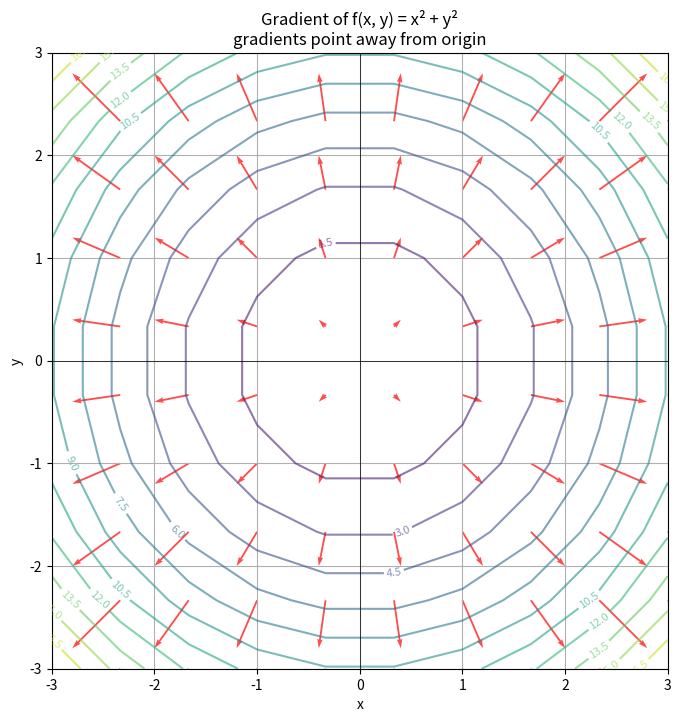
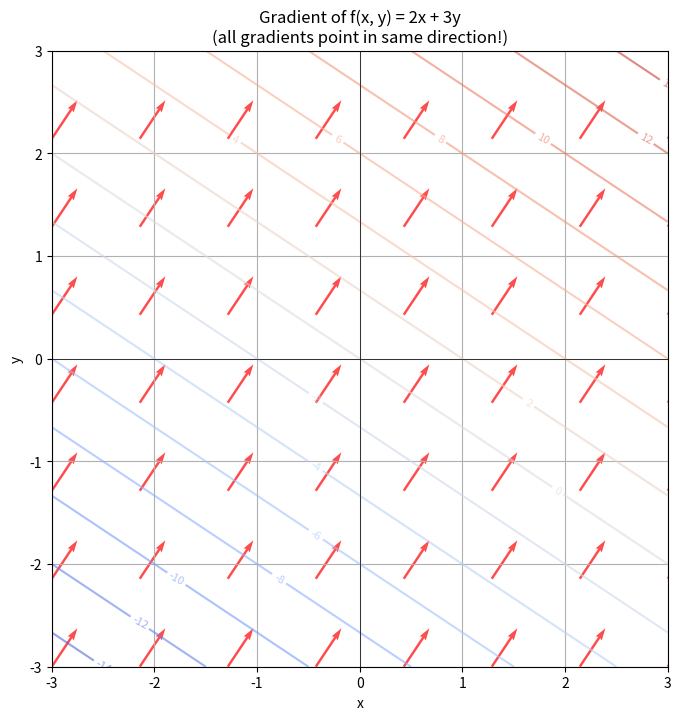
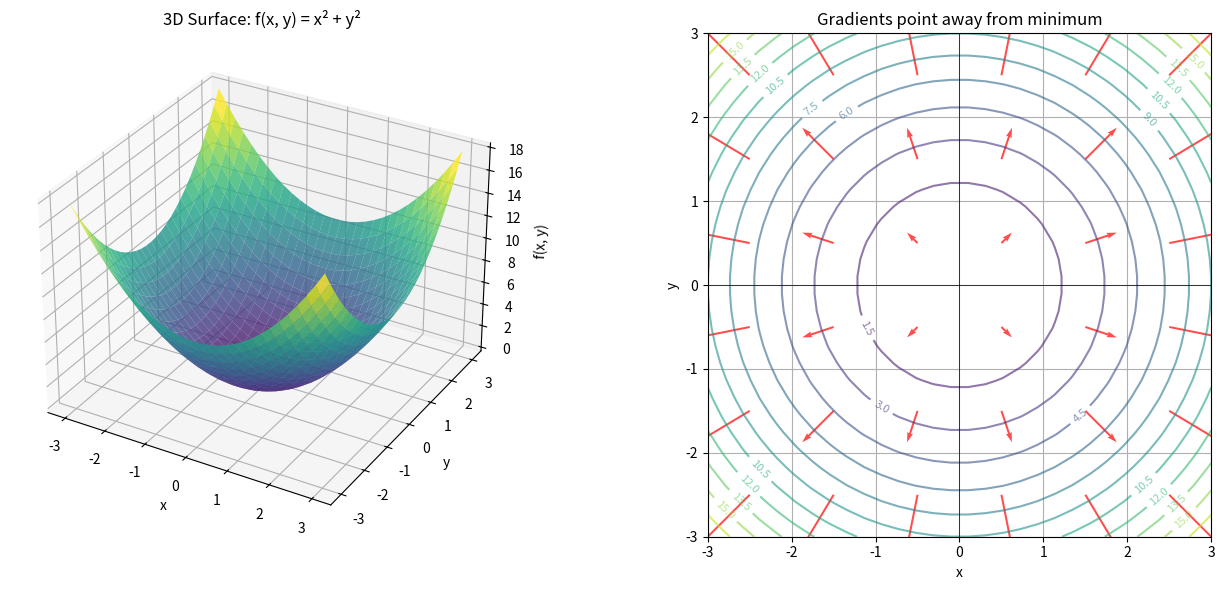
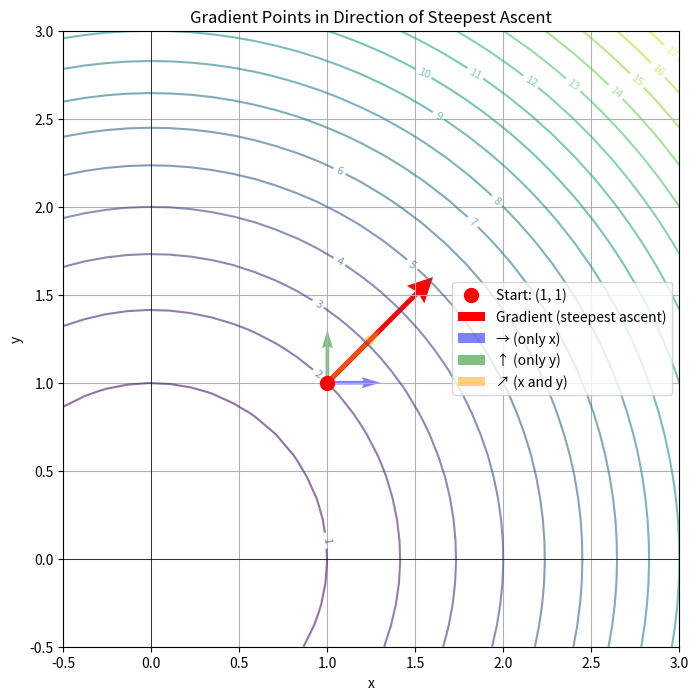
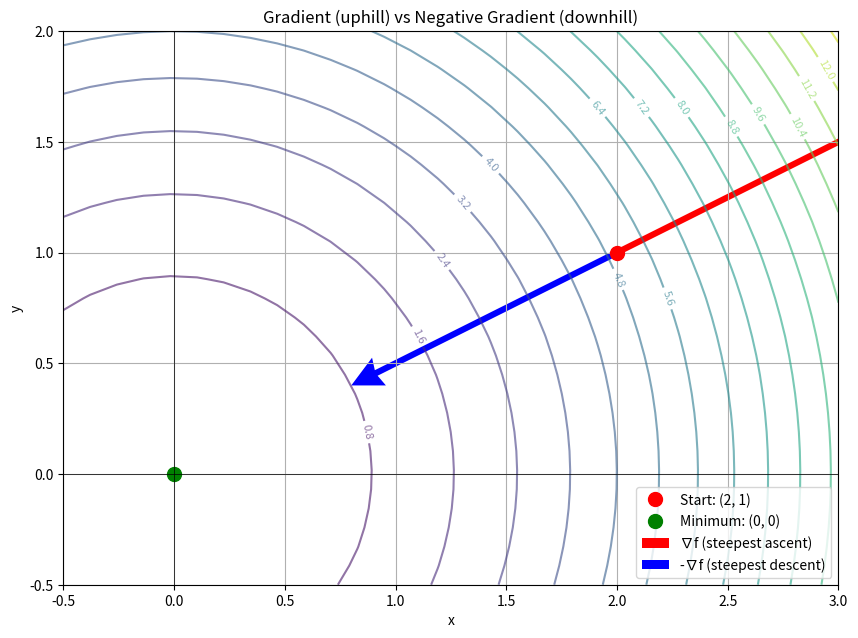
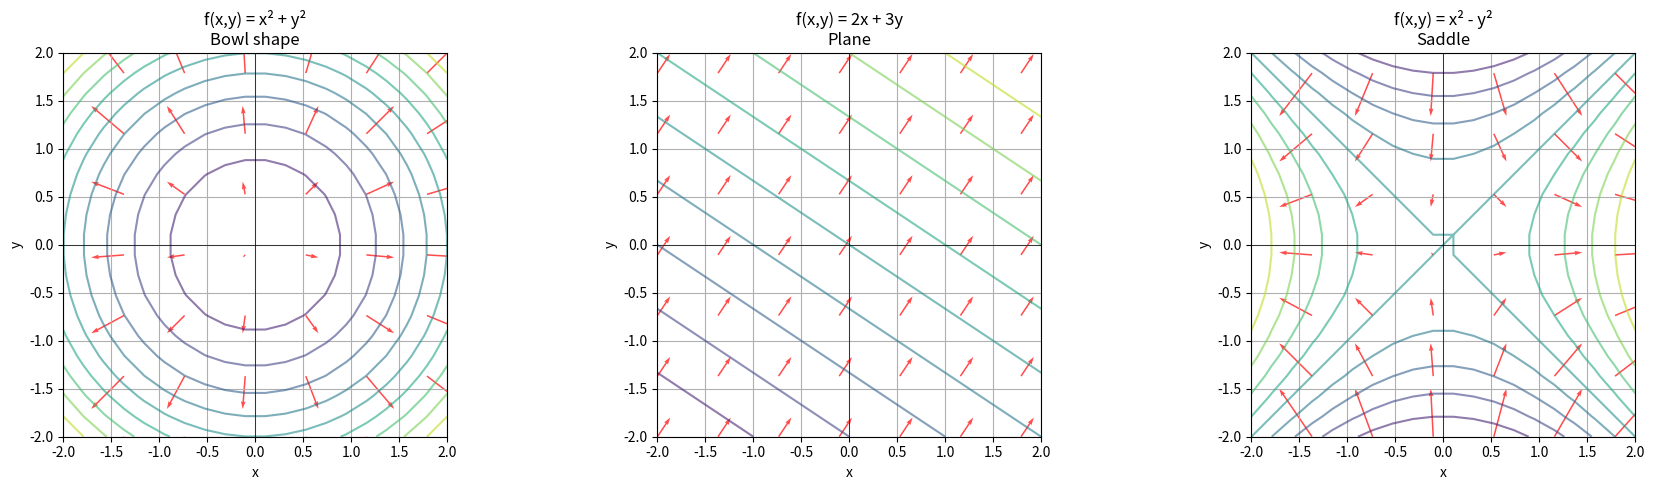

Source code (Python) for these figures, in order:
# Converted from 4-gradients-examples.ipynb

# ======================================================================
# # Gradients in Python
# ======================================================================

# ======================================================================
# Gradients are like derivatives, but for functions with multiple variables! The gradient points in the direction of steepest ascent (biggest increase). Think of it as a multi-dimensional slope!
# ======================================================================

# %%
import numpy as np
import matplotlib.pyplot as plt
from matplotlib import cm

# ======================================================================
# ## what is a gradients?
# ======================================================================

# ======================================================================
# For a function f(x, y), the gradients is ∇f = [∂f/∂x, ∂f/∂y]. It's a vector that tells you direction of steepest increase and how steep it is!
# ======================================================================

# %%
# Example: f(x, y) = x² + y²
# The gradient is: ∇f = [2x, 2y]
# At point (1, 1), the gradient is [2, 2]

def f(x, y):
    return x**2 + y**2

def gradient_f(x, y):
    """Gradient of f(x, y) = x² + y² is [2x, 2y]"""
    return np.array([2*x, 2*y])

# Check gradient at different points
points = [(0, 0), (1, 0), (1, 1), (2, 1)]
print("Point (x, y) | Function value | Gradient [∂f/∂x, ∂f/∂y]")
print("-" * 65)
for x, y in points:
    val = f(x, y)
    grad = gradient_f(x, y)
    print(f"({x}, {y})      | f = {val:3d}        | ∇f = [{grad[0]:3.1f}, {grad[1]:3.1f}]")

# Visualize gradient vectors
x = np.linspace(-3, 3, 10)
y = np.linspace(-3, 3, 10)
X, Y = np.meshgrid(x, y)

# Calculate gradients at each point (handle both scalar and array inputs)
U = 2 * X
V = 2 * Y

# Calculate function values for contour
Z = f(X, Y)

fig, ax = plt.subplots(figsize=(10, 8))

# Plot contour lines
contour = ax.contour(X, Y, Z, levels=15, cmap='viridis', alpha=0.6)
ax.clabel(contour, inline=True, fontsize=8)

# Plot gradient vectors
ax.quiver(X, Y, U, V, angles='xy', scale_units='xy', scale=10, 
          color='r', width=0.003, alpha=0.7)

ax.set_xlabel('x')
ax.set_ylabel('y')
ax.set_title('Gradient of f(x, y) = x² + y²\ngradients point away from origin')
ax.set_aspect('equal')
ax.grid(True)
plt.axhline(y=0, color='k', linewidth=0.5)
plt.axvline(x=0, color='k', linewidth=0.5)
plt.show()

# ======================================================================
# ##  Simple Linear Function Gradient
# ======================================================================

# ======================================================================
# For f(x, y) = 2x + 3y, the gradient is constant: ∇f = [2, 3] This means the slope is the same everywhere!
# ======================================================================

# %%
# Example: f(x, y) = 2x + 3y
# Gradient: ∇f = [2, 3] (constant everywhere!)

def f(x, y):
    return 2*x + 3*y

def gradient_f(x, y):
    """Gradient is always [2, 3]"""
    return np.array([2, 3])

# Check at different points
points = [(0, 0), (1, 1), (2, 0), (-1, 2)]
print("Point (x, y) | Function value | Gradient")
print("-" * 50)
for x, y in points:
    val = f(x, y)
    grad = gradient_f(x, y)
    print(f"({x:3d}, {y:3d})   | f = {val:3d}      | ∇f = {grad}")

# Visualize
x = np.linspace(-3, 3, 8)
y = np.linspace(-3, 3, 8)
X, Y = np.meshgrid(x, y)

# Gradient is constant
U = np.full_like(X, 2)
V = np.full_like(Y, 3)
Z = f(X, Y)

fig, ax = plt.subplots(figsize=(10, 8))

# Plot contour lines
contour = ax.contour(X, Y, Z, levels=15, cmap='coolwarm', alpha=0.6)
ax.clabel(contour, inline=True, fontsize=8)

# Plot gradient vectors (all pointing in same direction!)
ax.quiver(X, Y, U, V, angles='xy', scale_units='xy', scale=8, 
          color='r', width=0.004, alpha=0.7)

ax.set_xlabel('x')
ax.set_ylabel('y')
ax.set_title('Gradient of f(x, y) = 2x + 3y\n(all gradients point in same direction!)')
ax.set_aspect('equal')
ax.grid(True)
plt.axhline(y=0, color='k', linewidth=0.5)
plt.axvline(x=0, color='k', linewidth=0.5)
plt.show()

# %%
# Example: f(x, y) = x² + y² (bowl shape)
def f(x, y):
    return x**2 + y**2

def gradient_f(x, y):
    return np.array([2*x, 2*y])

# Calculate gradient magnitude
def gradient_magnitude(x, y):
    grad = gradient_f(x, y)
    return np.sqrt(grad[0]**2 + grad[1]**2)

# Check at different points
points = [(0, 0), (1, 0), (1, 1), (2, 0), (2, 2)]
print("Point (x, y) | Function | Gradient    | Gradient Magnitude")
print("-" * 65)
for x, y in points:
    val = f(x, y)
    grad = gradient_f(x, y)
    mag = gradient_magnitude(x, y)
    print(f"({x}, {y})      | f = {val:3d} | [{grad[0]:3.1f}, {grad[1]:3.1f}] | |∇f| = {mag:.2f}")

# Visualize with 3D surface
x = np.linspace(-3, 3, 30)
y = np.linspace(-3, 3, 30)
X, Y = np.meshgrid(x, y)
Z = f(X, Y)

# Gradient vectors
x_grad = np.linspace(-2.5, 2.5, 6)
y_grad = np.linspace(-2.5, 2.5, 6)
X_grad, Y_grad = np.meshgrid(x_grad, y_grad)
U_grad = 2 * X_grad
V_grad = 2 * Y_grad

fig = plt.figure(figsize=(14, 6))

# 3D surface plot
ax1 = fig.add_subplot(121, projection='3d')
surf = ax1.plot_surface(X, Y, Z, cmap='viridis', alpha=0.8)
ax1.set_xlabel('x')
ax1.set_ylabel('y')
ax1.set_zlabel('f(x, y)')
ax1.set_title('3D Surface: f(x, y) = x² + y²')

# 2D contour with gradients
ax2 = fig.add_subplot(122)
contour = ax2.contour(X, Y, Z, levels=15, cmap='viridis', alpha=0.6)
ax2.clabel(contour, inline=True, fontsize=8)
ax2.quiver(X_grad, Y_grad, U_grad, V_grad, angles='xy', scale_units='xy', scale=8, 
           color='r', width=0.004, alpha=0.7)
ax2.set_xlabel('x')
ax2.set_ylabel('y')
ax2.set_title('Gradients point away from minimum')
ax2.set_aspect('equal')
ax2.grid(True)
ax2.axhline(y=0, color='k', linewidth=0.5)
ax2.axvline(x=0, color='k', linewidth=0.5)

plt.tight_layout()
plt.show()

# ======================================================================
# ## Gradient Direction: Steepest Ascent
# ======================================================================

# ======================================================================
# The gradient always points in the direction of steepest increase! Following the gradient = going uphill the fastest way.
# ======================================================================

# %%
# Example: f(x, y) = x² + y²
# At point (1, 1), the gradient is [2, 2]
# This means: increase x AND y to go uphill fastest!

def f(x, y):
    return x**2 + y**2

def gradient_f(x, y):
    return np.array([2*x, 2*y])

# Starting point
x0, y0 = 1, 1
grad = gradient_f(x0, y0)

print(f"At point ({x0}, {y0}):")
print(f"Function value: f({x0}, {y0}) = {f(x0, y0)}")
print(f"Gradient: ∇f = [{grad[0]}, {grad[1]}]")
print(f"\nThe gradient points in direction [{grad[0]}, {grad[1]}]")
print(f"This means: increase x by {grad[0]} AND y by {grad[1]} for steepest ascent!")

# Visualize
x = np.linspace(-0.5, 3, 30)
y = np.linspace(-0.5, 3, 30)
X, Y = np.meshgrid(x, y)
Z = f(X, Y)

fig, ax = plt.subplots(figsize=(10, 8))

# Plot contour
contour = ax.contour(X, Y, Z, levels=20, cmap='viridis', alpha=0.6)
ax.clabel(contour, inline=True, fontsize=8)

# Mark starting point
ax.plot(x0, y0, 'ro', markersize=10, label=f'Start: ({x0}, {y0})')

# Draw gradient vector (scaled for visibility)
scale = 0.3
ax.quiver(x0, y0, grad[0]*scale, grad[1]*scale, 
          angles='xy', scale_units='xy', scale=1, 
          color='r', width=0.008, label='Gradient (steepest ascent)',
          headwidth=5, headlength=5)

# Show some other directions for comparison
directions = [
    ([1, 0], 'b', '→ (only x)'),
    ([0, 1], 'g', '↑ (only y)'),
    ([1, 1], 'orange', '↗ (x and y)'),
]

for dir_vec, color, label in directions:
    ax.quiver(x0, y0, dir_vec[0]*scale, dir_vec[1]*scale,
               angles='xy', scale_units='xy', scale=1,
               color=color, width=0.006, alpha=0.5, label=label)

ax.set_xlabel('x')
ax.set_ylabel('y')
ax.set_title('Gradient Points in Direction of Steepest Ascent')
ax.set_aspect('equal')
ax.grid(True)
ax.legend()
plt.axhline(y=0, color='k', linewidth=0.5)
plt.axvline(x=0, color='k', linewidth=0.5)
plt.show()

print("\nNotice: The gradient direction gives the steepest path uphill!")

# ======================================================================
# ## Negative Gradient: Steepest Descent
# ======================================================================

# ======================================================================
# The negative gradient (-∇f) points in the direction of steepest decrease! Following -∇f = going downhill the fastest way. Used in optimization!
# ======================================================================

# %%
# Example: f(x, y) = x² + y²
# At point (2, 1), gradient is [4, 2] (points uphill)
# Negative gradient is [-4, -2] (points downhill to minimum)

def f(x, y):
    return x**2 + y**2

def gradient_f(x, y):
    return np.array([2*x, 2*y])

# Starting point
x0, y0 = 2, 1
grad = gradient_f(x0, y0)
neg_grad = -grad

print(f"At point ({x0}, {y0}):")
print(f"Function value: f({x0}, {y0}) = {f(x0, y0)}")
print(f"Gradient (uphill): ∇f = [{grad[0]}, {grad[1]}]")
print(f"Negative gradient (downhill): -∇f = [{neg_grad[0]}, {neg_grad[1]}]")
print(f"\nFollowing -∇f takes us toward the minimum at (0, 0)!")

# Visualize
x = np.linspace(-0.5, 3, 30)
y = np.linspace(-0.5, 2, 30)
X, Y = np.meshgrid(x, y)
Z = f(X, Y)

fig, ax = plt.subplots(figsize=(10, 8))

# Plot contour
contour = ax.contour(X, Y, Z, levels=20, cmap='viridis', alpha=0.6)
ax.clabel(contour, inline=True, fontsize=8)

# Mark starting point and minimum
ax.plot(x0, y0, 'ro', markersize=10, label=f'Start: ({x0}, {y0})')
ax.plot(0, 0, 'go', markersize=10, label='Minimum: (0, 0)')

# Draw gradient (uphill)
scale = 0.3
ax.quiver(x0, y0, grad[0]*scale, grad[1]*scale,
          angles='xy', scale_units='xy', scale=1,
          color='r', width=0.008, label='∇f (steepest ascent)',
          headwidth=5, headlength=5)

# Draw negative gradient (downhill)
ax.quiver(x0, y0, neg_grad[0]*scale, neg_grad[1]*scale,
          angles='xy', scale_units='xy', scale=1,
          color='b', width=0.008, label='-∇f (steepest descent)',
          headwidth=5, headlength=5)

ax.set_xlabel('x')
ax.set_ylabel('y')
ax.set_title('Gradient (uphill) vs Negative Gradient (downhill)')
ax.set_aspect('equal')
ax.grid(True)
ax.legend()
plt.axhline(y=0, color='k', linewidth=0.5)
plt.axvline(x=0, color='k', linewidth=0.5)
plt.show()

print("\nFollowing -∇f (negative gradient) finds the minimum!")
print("This is the idea behind gradient descent optimization!")

# %%
# Compare different functions
x_plot = np.linspace(-2, 2, 20)
y_plot = np.linspace(-2, 2, 20)
X, Y = np.meshgrid(x_plot, y_plot)

fig, axes = plt.subplots(1, 3, figsize=(18, 5))

# Function 1: f(x,y) = x² + y²
Z1 = X**2 + Y**2
U1 = 2 * X
V1 = 2 * Y

# Function 2: f(x,y) = 2x + 3y
Z2 = 2*X + 3*Y
U2 = np.full_like(X, 2)
V2 = np.full_like(Y, 3)

# Function 3: f(x,y) = x² - y²
Z3 = X**2 - Y**2
U3 = 2 * X
V3 = -2 * Y

functions = [
    (Z1, U1, V1, 'f(x,y) = x² + y²', 'Bowl shape', 8),
    (Z2, U2, V2, 'f(x,y) = 2x + 3y', 'Plane', 15),
    (Z3, U3, V3, 'f(x,y) = x² - y²', 'Saddle', 8),
]

for idx, (Z, U, V, title, desc, scale) in enumerate(functions):
    # Subsample for cleaner visualization
    step = 3
    X_sub = X[::step, ::step]
    Y_sub = Y[::step, ::step]
    U_sub = U[::step, ::step]
    V_sub = V[::step, ::step]
    
    # Plot contour
    contour = axes[idx].contour(X, Y, Z, levels=10, cmap='viridis', alpha=0.6)
    
    # Plot gradient vectors
    axes[idx].quiver(X_sub, Y_sub, U_sub, V_sub, 
                     angles='xy', scale_units='xy', scale=scale,
                     color='r', width=0.004, alpha=0.7)
    
    axes[idx].set_xlabel('x')
    axes[idx].set_ylabel('y')
    axes[idx].set_title(f'{title}\n{desc}')
    axes[idx].set_aspect('equal')
    axes[idx].grid(True)
    axes[idx].axhline(y=0, color='k', linewidth=0.5)
    axes[idx].axvline(x=0, color='k', linewidth=0.5)

plt.tight_layout()
plt.show()

print("\nNotice how gradients point in different directions for different functions!")

# ======================================================================
# ## Key Takeaways
# ======================================================================

# ======================================================================
# **what gradients are:**
# 
# - Multivariable generalization of derivatives
# - Vector of partial derivatives: ∇f = [∂f/∂x, ∂f/∂y]
# - points indiretion of steepest increase
# ======================================================================

# ======================================================================
# **Important properties:**
# 
# - **Direction:** Points where function increases fastest
# - **Magnitude:** How steep the increase is
# - **Negative gradient:** Points where function decreases fastest
# - **At minimum/maximum:** Gradient = [0, 0] (flat point)
# ======================================================================

# ======================================================================
# **Key operations:**
# 
# - **Gradient of f(x, y):** ∇f = [∂f/∂x, ∂f/∂y]
# - **Gradient magnitude:** |∇f| = √((∂f/∂x)² + (∂f/∂y)²)
# - **Steepest ascent:** Follow ∇f
# - **Steepest descent:** Follow -∇f
# 
# **Remember:** Gradients show you the "slope" in multi-dimensional space!
# ======================================================================

